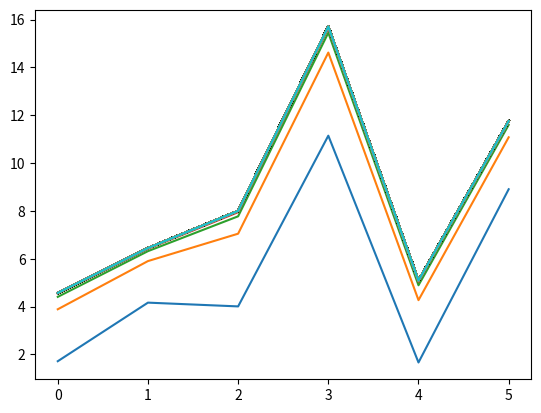

Generate this figure with matplotlib:
import numpy as np
import matplotlib.pyplot as plt
#y=2 * (x1) + (x2) + 3 
rate = 0.001
x_train = np.array([    [1, 2],    [2, 1],    [2, 3],    [3, 5],    [1, 3],    [4, 2],    [7, 3],    [4, 5],    [11, 3],    [8, 7]    ])
y_train = np.array([7, 8, 10, 14, 8, 13, 20, 16, 28, 26])
x_test  = np.array([    [1, 4],    [2, 2],    [2, 5],    [5, 3],    [1, 5],    [4, 1]    ])

a = np.random.normal()
b = np.random.normal()
c = np.random.normal()

def h(x):
    return a*x[0]+b*x[1]+c

for i in range(10000):
    sum_a=0
    sum_b=0
    sum_c=0
    for x, y in zip(x_train, y_train):
        for xi in x:
            sum_a = sum_a+ rate*(y-h(x))*xi
            sum_b = sum_b+ rate*(y-h(x))*xi
    a = a + sum_a
    b = b + sum_b
    c = c + sum_c
    plt.plot([h(xi) for xi in x_test])

print(a)
print(b)
print(c)

result=[h(xi) for xi in x_train]
print(result)

result=[h(xi) for xi in x_test]
print(result)

plt.show()